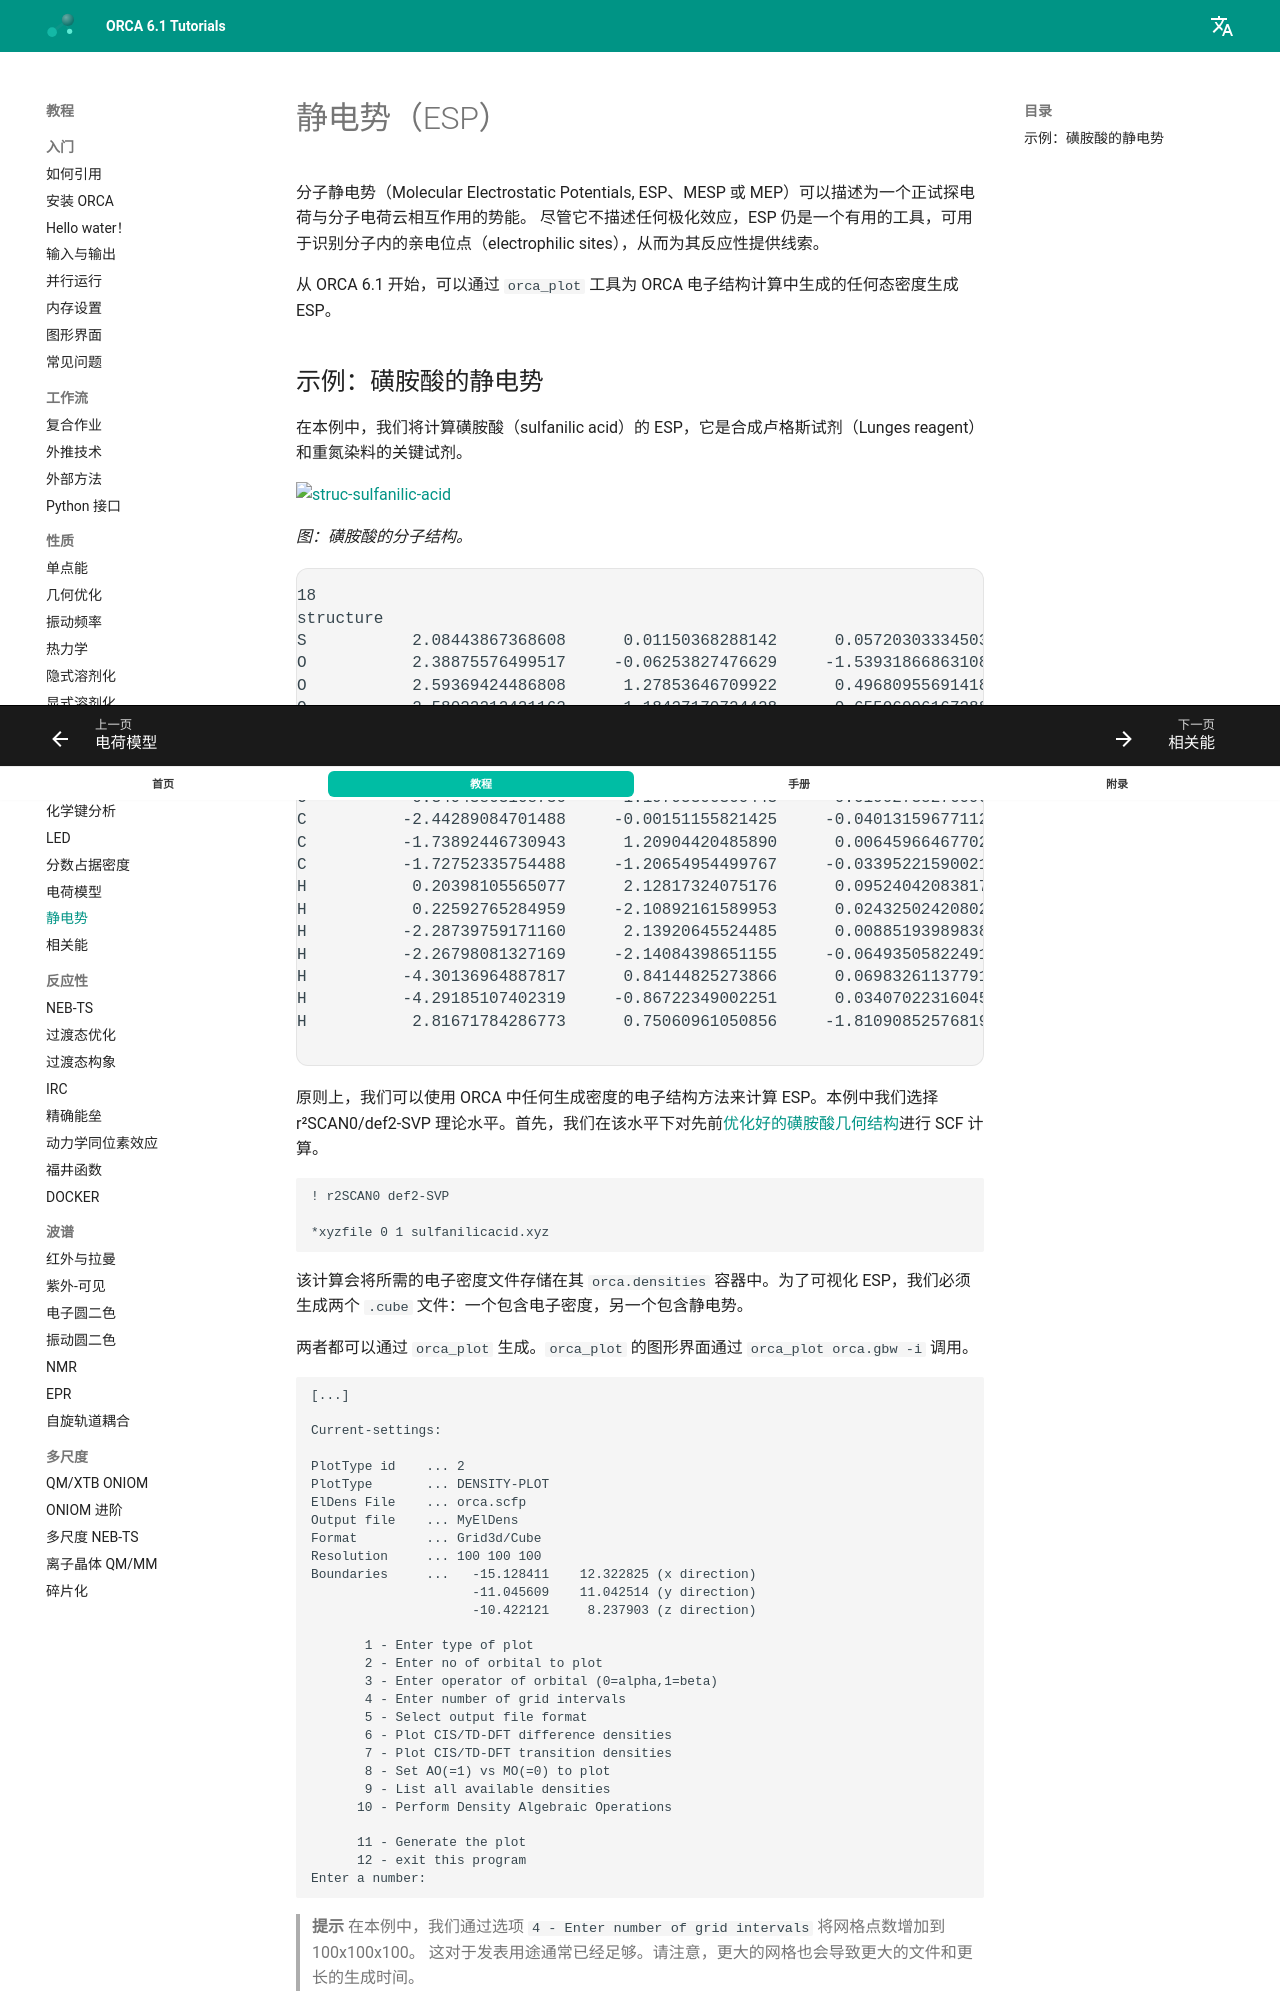

repository: wxyhgk/orca-docs · page: zh/prop/esp/index.html · generator: mkdocs

---
title: 静电势（ESP）
source: https://www.faccts.de/docs/orca/6.1/tutorials/prop/esp.html
---

# 静电势（ESP）

分子静电势（Molecular Electrostatic Potentials, ESP、MESP 或 MEP）可以描述为一个正试探电荷与分子电荷云相互作用的势能。
尽管它不描述任何极化效应，ESP 仍是一个有用的工具，可用于识别分子内的亲电位点（electrophilic sites），从而为其反应性提供线索。

从 ORCA 6.1 开始，可以通过 `orca_plot` 工具为 ORCA 电子结构计算中生成的任何态密度生成 ESP。
